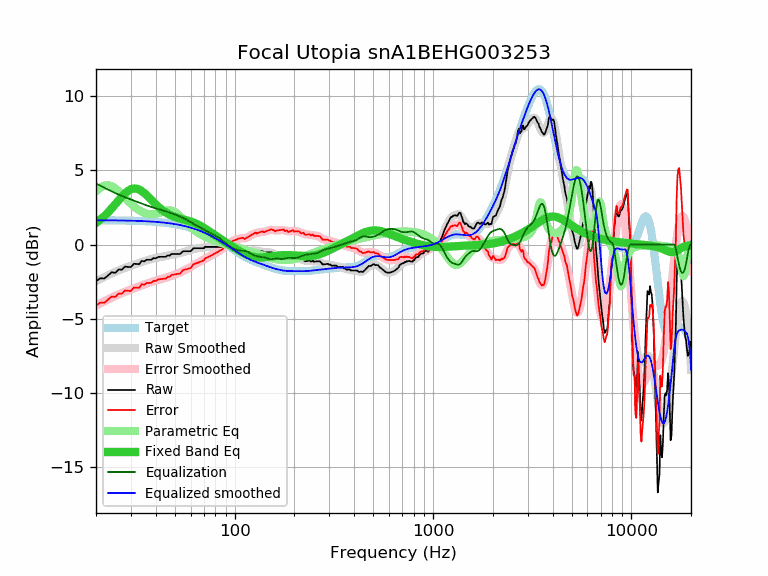

Source data for this figure (header and first rows):
frequency, raw, error, smoothed, error_smoothed, equalization, parametric_eq, equalized_raw, equalized_smoothed, target
20, -2.47, -4.11, -2.48, -4.12, 4.12, 1.46, 1.65, 1.64, 1.64
21, -2.28, -3.92, -2.33, -3.97, 3.97, 1.67, 1.69, 1.64, 1.64
22, -2.29, -3.93, -2.20, -3.83, 3.83, 1.91, 1.54, 1.64, 1.64
23, -2.09, -3.72, -2.07, -3.70, 3.70, 2.17, 1.61, 1.63, 1.63
24, -1.87, -3.50, -1.95, -3.58, 3.58, 2.44, 1.71, 1.63, 1.63
25, -1.91, -3.54, -1.84, -3.47, 3.47, 2.72, 1.56, 1.63, 1.63
26, -1.68, -3.31, -1.75, -3.37, 3.37, 2.98, 1.69, 1.62, 1.62
27, -1.70, -3.32, -1.66, -3.28, 3.28, 3.23, 1.58, 1.62, 1.62
28, -1.49, -3.11, -1.57, -3.19, 3.19, 3.45, 1.70, 1.62, 1.62
29, -1.51, -3.12, -1.50, -3.11, 3.11, 3.62, 1.60, 1.61, 1.61
30, -1.52, -3.13, -1.43, -3.04, 3.04, 3.73, 1.52, 1.61, 1.61
31, -1.30, -2.90, -1.36, -2.97, 2.97, 3.78, 1.66, 1.60, 1.60
32, -1.31, -2.91, -1.30, -2.90, 2.90, 3.77, 1.59, 1.60, 1.60
33, -1.33, -2.92, -1.24, -2.83, 2.83, 3.71, 1.50, 1.59, 1.59
34, -1.10, -2.68, -1.18, -2.76, 2.76, 3.61, 1.66, 1.58, 1.58
35, -1.14, -2.72, -1.12, -2.70, 2.70, 3.47, 1.56, 1.58, 1.58
36, -1.03, -2.60, -1.07, -2.64, 2.64, 3.33, 1.61, 1.57, 1.57
37, -1.03, -2.59, -1.03, -2.58, 2.58, 3.17, 1.55, 1.56, 1.56
38, -1.03, -2.58, -0.98, -2.53, 2.53, 3.01, 1.50, 1.55, 1.55
39, -0.91, -2.45, -0.94, -2.48, 2.48, 2.86, 1.57, 1.54, 1.54
40, -0.93, -2.46, -0.91, -2.44, 2.44, 2.71, 1.51, 1.53, 1.53
41, -0.85, -2.37, -0.88, -2.40, 2.40, 2.58, 1.55, 1.52, 1.52
42, -0.83, -2.34, -0.85, -2.36, 2.36, 2.46, 1.53, 1.51, 1.51
43, -0.83, -2.32, -0.83, -2.32, 2.32, 2.34, 1.49, 1.49, 1.49
44, -0.83, -2.31, -0.80, -2.28, 2.28, 2.25, 1.45, 1.48, 1.48
45, -0.83, -2.30, -0.78, -2.24, 2.24, 2.16, 1.41, 1.46, 1.46
46, -0.73, -2.18, -0.75, -2.20, 2.20, 2.08, 1.47, 1.45, 1.45
47, -0.75, -2.18, -0.73, -2.16, 2.16, 2.01, 1.41, 1.43, 1.43
48, -0.64, -2.06, -0.70, -2.12, 2.12, 1.95, 1.47, 1.42, 1.42
49, -0.64, -2.04, -0.67, -2.07, 2.07, 1.90, 1.43, 1.40, 1.40
50, -0.64, -2.02, -0.65, -2.03, 2.03, 1.85, 1.39, 1.38, 1.38
51, -0.64, -2.00, -0.63, -1.98, 1.98, 1.82, 1.34, 1.36, 1.36
52, -0.64, -1.98, -0.60, -1.94, 1.94, 1.78, 1.30, 1.34, 1.34
53, -0.64, -1.96, -0.57, -1.89, 1.89, 1.75, 1.25, 1.32, 1.32
54, -0.54, -1.83, -0.55, -1.84, 1.84, 1.72, 1.30, 1.29, 1.29
55, -0.45, -1.72, -0.52, -1.79, 1.79, 1.69, 1.34, 1.27, 1.27
56, -0.45, -1.70, -0.49, -1.74, 1.74, 1.67, 1.29, 1.25, 1.25
57, -0.45, -1.67, -0.46, -1.68, 1.68, 1.64, 1.23, 1.22, 1.22
58, -0.45, -1.65, -0.43, -1.63, 1.63, 1.61, 1.18, 1.19, 1.19
59, -0.45, -1.62, -0.40, -1.57, 1.57, 1.58, 1.12, 1.17, 1.17
60, -0.45, -1.59, -0.37, -1.51, 1.51, 1.55, 1.06, 1.14, 1.14
61, -0.35, -1.46, -0.34, -1.45, 1.45, 1.52, 1.10, 1.11, 1.11
62, -0.25, -1.33, -0.32, -1.40, 1.40, 1.48, 1.15, 1.08, 1.08
63, -0.25, -1.30, -0.29, -1.34, 1.34, 1.45, 1.09, 1.05, 1.05
64, -0.25, -1.27, -0.27, -1.29, 1.29, 1.41, 1.04, 1.02, 1.02
65, -0.25, -1.24, -0.26, -1.24, 1.24, 1.36, 0.99, 0.99, 0.99
66, -0.25, -1.20, -0.25, -1.20, 1.20, 1.32, 0.95, 0.95, 0.95
67, -0.25, -1.17, -0.24, -1.16, 1.16, 1.27, 0.91, 0.92, 0.92
68, -0.25, -1.14, -0.23, -1.11, 1.11, 1.22, 0.86, 0.88, 0.88
69, -0.25, -1.10, -0.22, -1.07, 1.07, 1.17, 0.82, 0.85, 0.85
70, -0.25, -1.06, -0.21, -1.02, 1.02, 1.12, 0.77, 0.81, 0.81
71, -0.14, -0.92, -0.19, -0.97, 0.97, 1.07, 0.83, 0.78, 0.78
72, -0.16, -0.90, -0.18, -0.92, 0.92, 1.02, 0.76, 0.74, 0.74
73, -0.16, -0.86, -0.17, -0.87, 0.87, 0.97, 0.71, 0.70, 0.70
74, -0.16, -0.82, -0.16, -0.83, 0.83, 0.91, 0.67, 0.66, 0.66
75, -0.16, -0.79, -0.16, -0.78, 0.78, 0.86, 0.62, 0.62, 0.62
76, -0.16, -0.75, -0.16, -0.74, 0.74, 0.81, 0.58, 0.59, 0.59
77, -0.16, -0.71, -0.16, -0.70, 0.70, 0.76, 0.54, 0.55, 0.55
78, -0.16, -0.67, -0.16, -0.66, 0.66, 0.71, 0.50, 0.51, 0.51
79, -0.16, -0.63, -0.16, -0.63, 0.63, 0.66, 0.47, 0.47, 0.47
... 553 more rows
